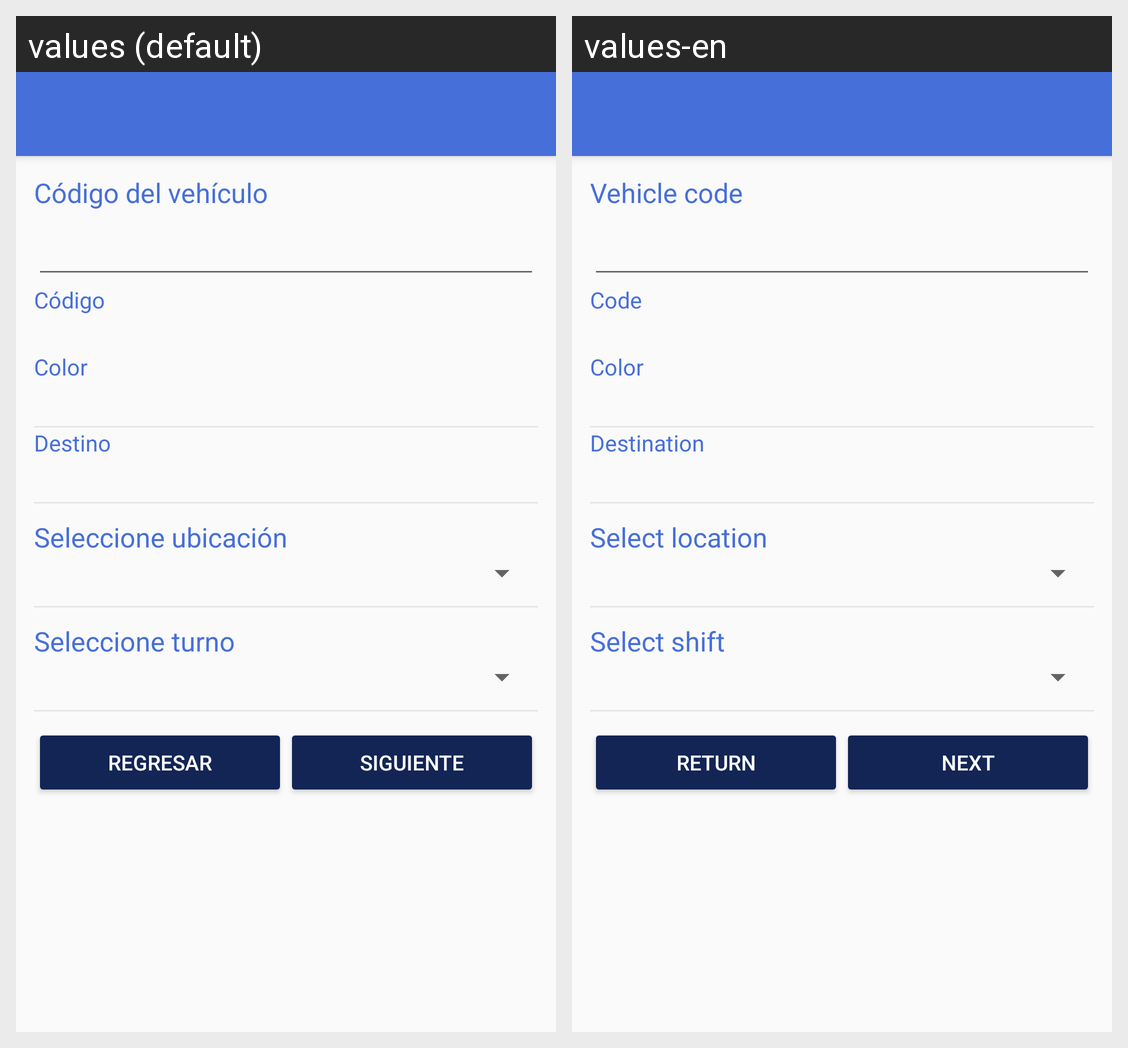

Translations of the strings shown on this Android screen, per locale in the grid:
Android screen res/layout/activity_salida1.xml rendered under 2 locales, left to right: values (default), values-en. Device: Nexus 5 (rendered at 1080×1920; each locale shown at half size, 540×960, under a caption strip naming it); theme AppTheme.
Strings drawn on this screen, with the default value and each locale's value (text and hints the layout hard-codes, and strings that could not be matched under every locale, appear in the picture but are not listed):

tv_codVehiculo
  values: Código del vehículo
  values-en: Vehicle code

tv_codigo
  values: Código
  values-en: Code

tv_color
  values: Color
  values-en: Color

tv_destino
  values: Destino
  values-en: Destination

tv_selecUbi
  values: Seleccione ubicación
  values-en: Select location

tv_selecTurno
  values: Seleccione turno
  values-en: Select shift

bt_regresar
  values: Regresar
  values-en: Return

bt_siguiente
  values: Siguiente
  values-en: Next
